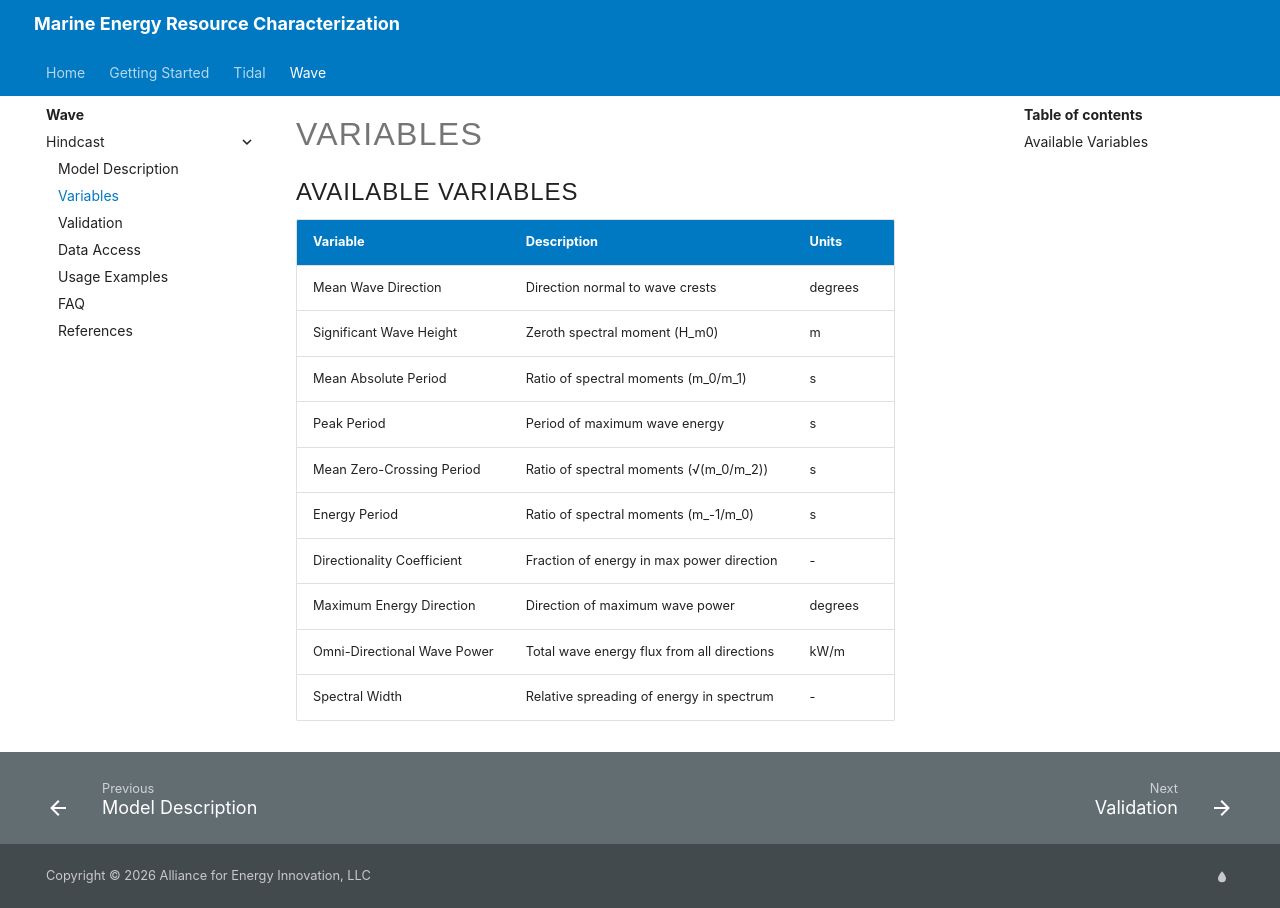

repository: NatLabRockies/Marine_Energy_Resource_Characterization · page: pr-preview/pr-4/wave/hindcast/variables/index.html · generator: mkdocs

# Variables

## Available Variables

| Variable                    | Description                                | Units   |
| --------------------------- | ------------------------------------------ | ------- |
| Mean Wave Direction         | Direction normal to wave crests            | degrees |
| Significant Wave Height     | Zeroth spectral moment (H_m0)              | m       |
| Mean Absolute Period        | Ratio of spectral moments (m_0/m_1)        | s       |
| Peak Period                 | Period of maximum wave energy              | s       |
| Mean Zero-Crossing Period   | Ratio of spectral moments (√(m_0/m_2))     | s       |
| Energy Period               | Ratio of spectral moments (m\_-1/m_0)      | s       |
| Directionality Coefficient  | Fraction of energy in max power direction  | -       |
| Maximum Energy Direction    | Direction of maximum wave power            | degrees |
| Omni-Directional Wave Power | Total wave energy flux from all directions | kW/m    |
| Spectral Width              | Relative spreading of energy in spectrum   | -       |
